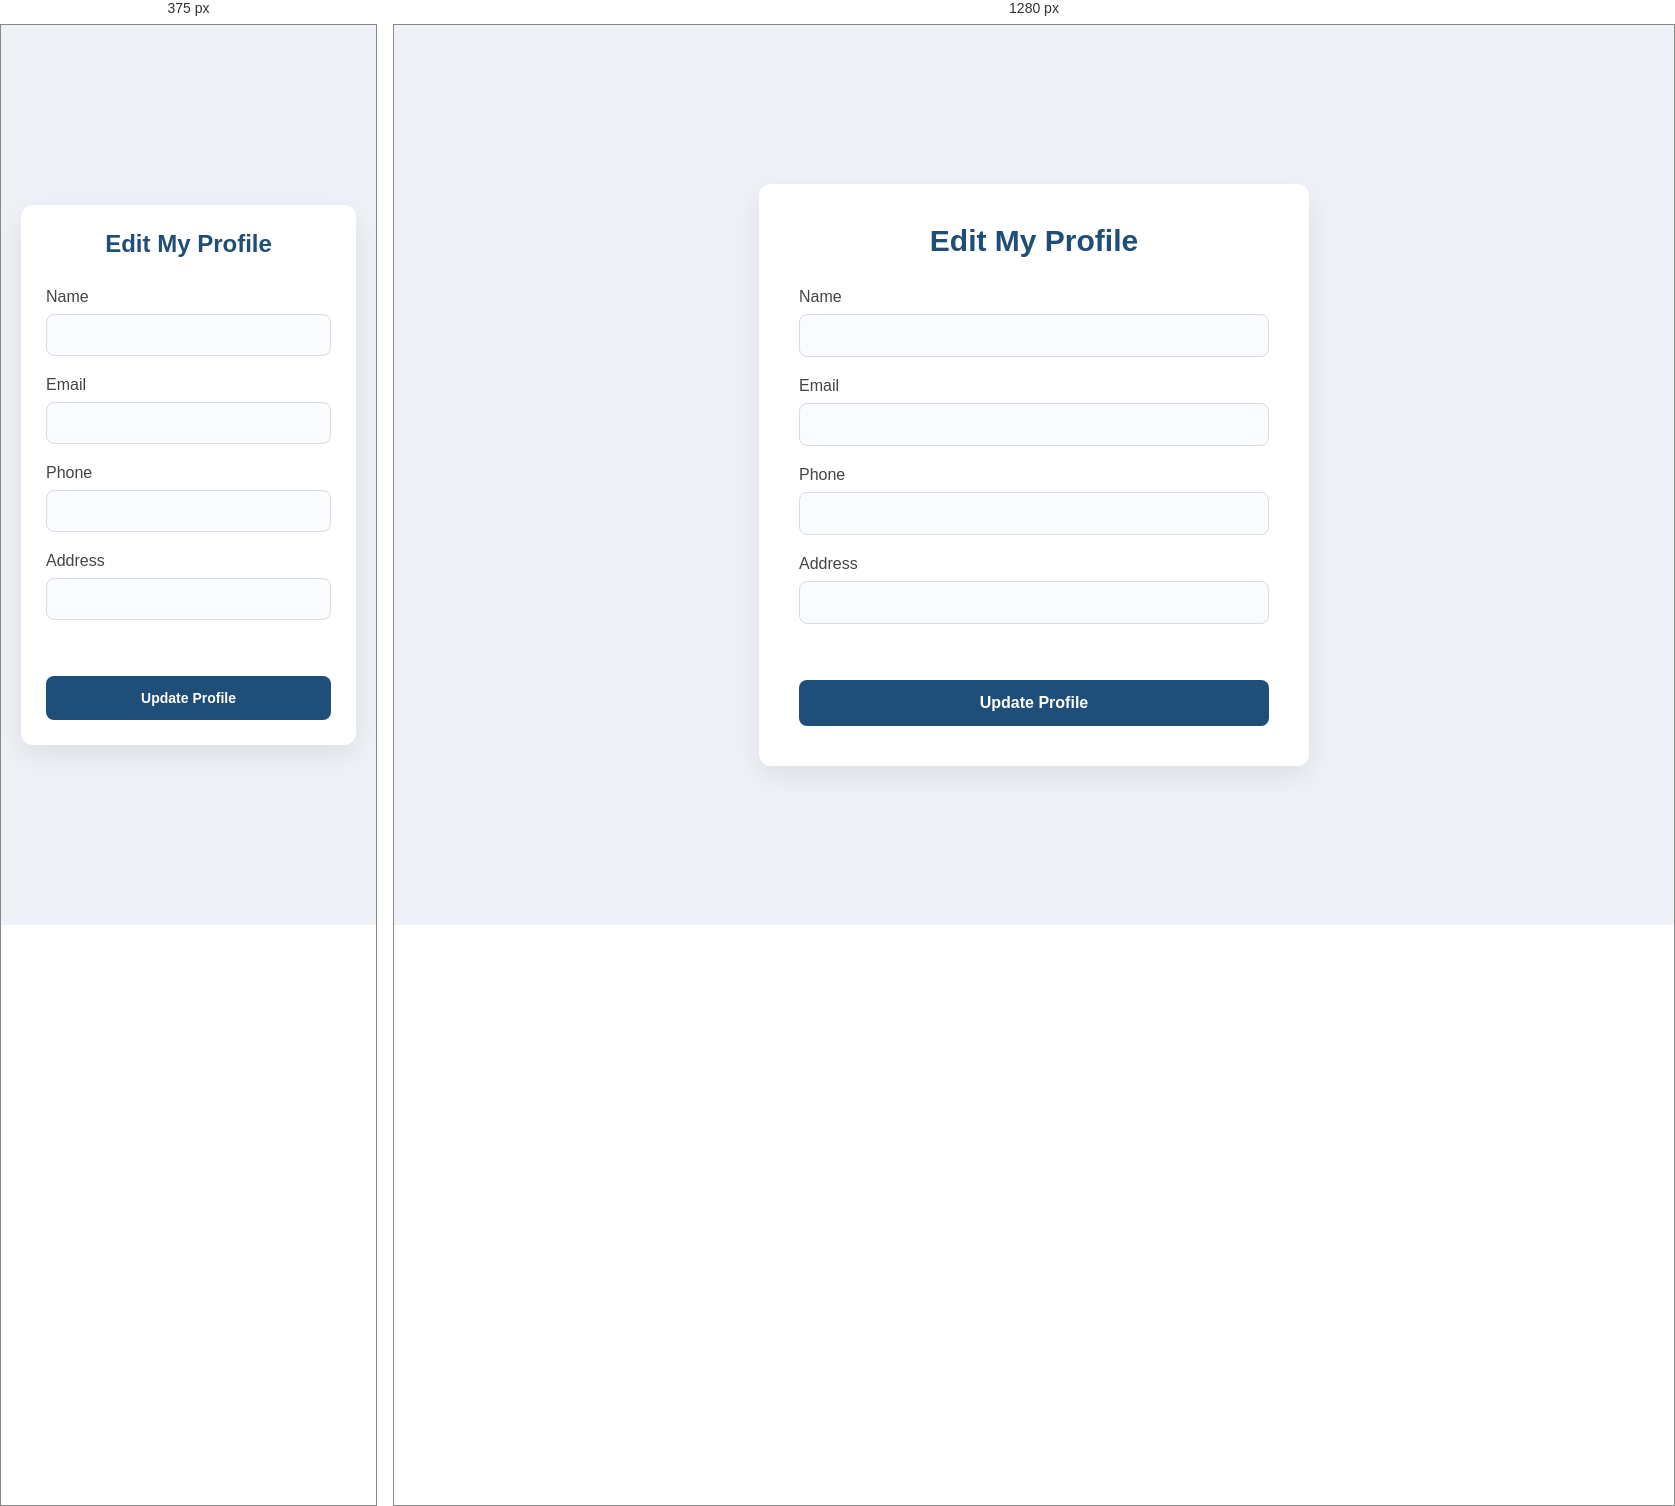
Rendered at 375 px and 1280 px, left to right.

<!-- file: edit-profile.html -->
<!DOCTYPE html>
<html lang="en">

<head>

    <meta charset="UTF-8">
    <meta name="viewport" content="width=device-width, initial-scale=1.0">

    <title>Update Employee</title>

    <link rel="stylesheet" href="edit-profile.css">

</head>

<body>

<div class="login-container">

<h1>Edit My Profile</h1>
<form>

<label>Name</label>
<input type="text" id="name" autocomplete="off">

<label>Email</label>
<input type="email" id="email" autocomplete="off">

<label>Phone</label>
<input type="text" id="phone" autocomplete="off">

<label>Address</label>
<input type="text" id="address" autocomplete="off">




<br><br>

<button id="updateBtn">

Update Profile

</button>

</form>

</div>

<script src="edit-profile.js"></script>

</body>

</html>

/* @media block from edit-profile.css */
@media (max-width:600px){

    body{
        padding:20px;
    }

    .login-container{
        padding:25px;
    }

    h1{
        font-size:24px;
    }

    input,
    #updateBtn{
        font-size:14px;
    }
}